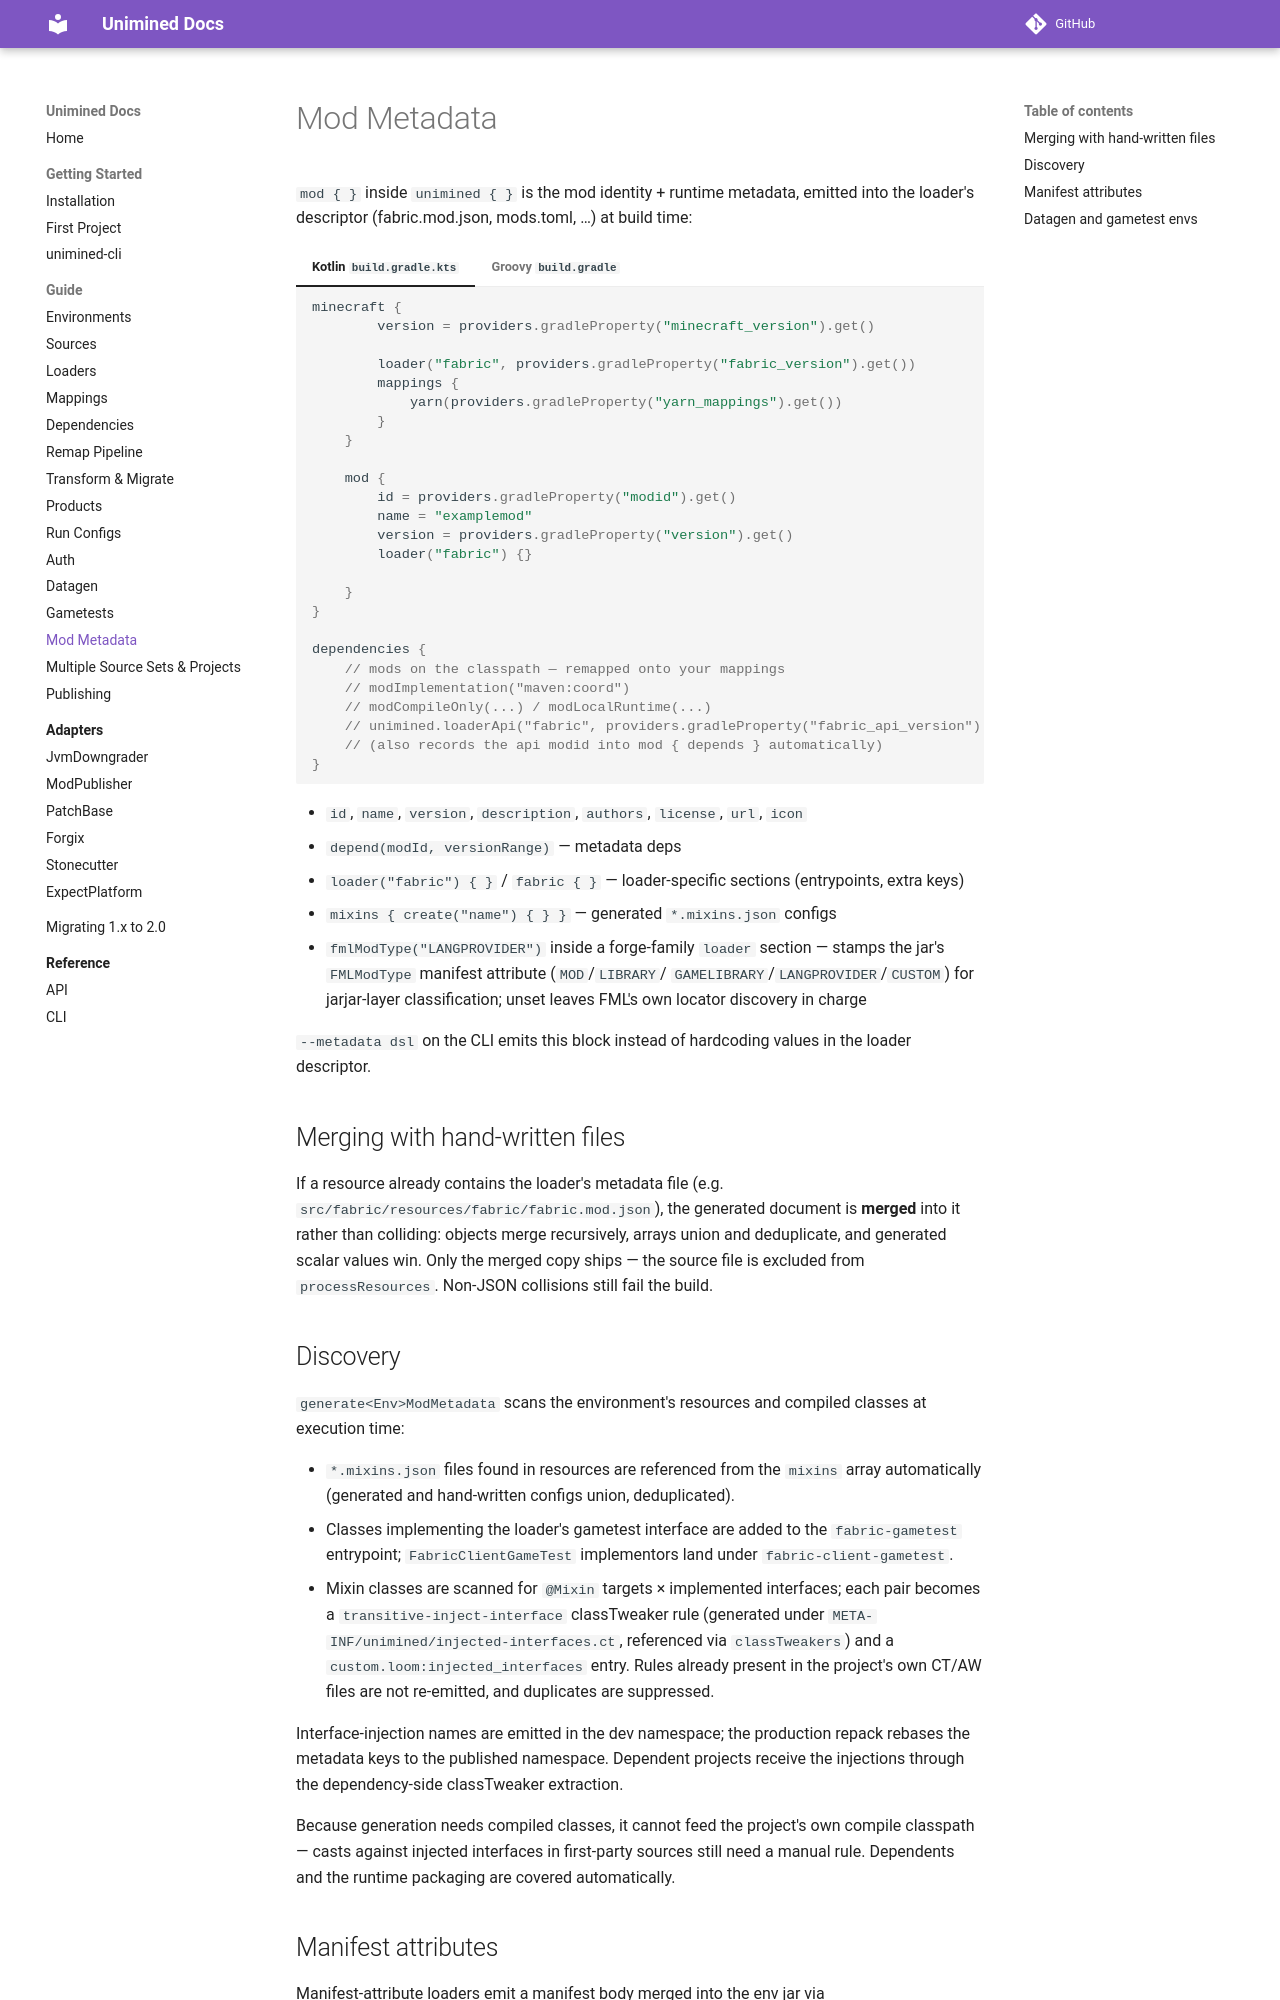

repository: unimined/Unimined · page: docs/2.0.0/guide/metadata/index.html · generator: mkdocs

# Mod Metadata

`mod { }` inside `unimined { }` is the mod identity + runtime
metadata, emitted into the loader's descriptor (fabric.mod.json,
mods.toml, …) at build time:

=== "Kotlin `build.gradle.kts`"
    ```kotlin
    --8<-- "generated/mod-metadata.gradle.kts"
    ```

=== "Groovy `build.gradle`"
    ```groovy
    --8<-- "generated/mod-metadata.gradle"
    ```
- `id`, `name`, `version`, `description`, `authors`, `license`, `url`, `icon`
- `depend(modId, versionRange)` — metadata deps
- `loader("fabric") { }` / `fabric { }` — loader-specific sections
  (entrypoints, extra keys)
- `mixins { create("name") { } }` — generated `*.mixins.json` configs
- `fmlModType("LANGPROVIDER")` inside a forge-family `loader` section —
  stamps the jar's `FMLModType` manifest attribute (`MOD`/`LIBRARY`/
  `GAMELIBRARY`/`LANGPROVIDER`/`CUSTOM`) for jarjar-layer
  classification; unset leaves FML's own locator discovery in charge

`--metadata dsl` on the CLI emits this block instead of hardcoding
values in the loader descriptor.

## Merging with hand-written files

If a resource already contains the loader's metadata file
(e.g. `src/fabric/resources/fabric/fabric.mod.json`), the generated
document is **merged** into it rather than colliding: objects merge
recursively, arrays union and deduplicate, and generated scalar
values win. Only the merged copy ships — the source file is excluded
from `processResources`. Non-JSON collisions still fail the build.

## Discovery

`generate<Env>ModMetadata` scans the environment's resources and
compiled classes at execution time:

- `*.mixins.json` files found in resources are referenced from the
  `mixins` array automatically (generated and hand-written configs
  union, deduplicated).
- Classes implementing the loader's gametest interface are added to
  the `fabric-gametest` entrypoint; `FabricClientGameTest`
  implementors land under `fabric-client-gametest`.
- Mixin classes are scanned for `@Mixin` targets × implemented
  interfaces; each pair becomes a `transitive-inject-interface`
  classTweaker rule (generated under
  `META-INF/unimined/injected-interfaces.ct`, referenced via
  `classTweakers`) and a `custom.loom:injected_interfaces` entry.
  Rules already present in the project's own CT/AW files are not
  re-emitted, and duplicates are suppressed.

Interface-injection names are emitted in the dev namespace; the
production repack rebases the metadata keys to the published
namespace. Dependent projects receive the injections through the
dependency-side classTweaker extraction.

Because generation needs compiled classes, it cannot feed the
project's own compile classpath — casts against injected interfaces
in first-party sources still need a manual rule. Dependents and the
runtime packaging are covered automatically.
